Image classification data set "dataset_oiseaux" (Yannickthomas0602/Yolo_projet_etude on GitHub). Class labels (4): balbuzard, cormoran, heron, mouette goeland.

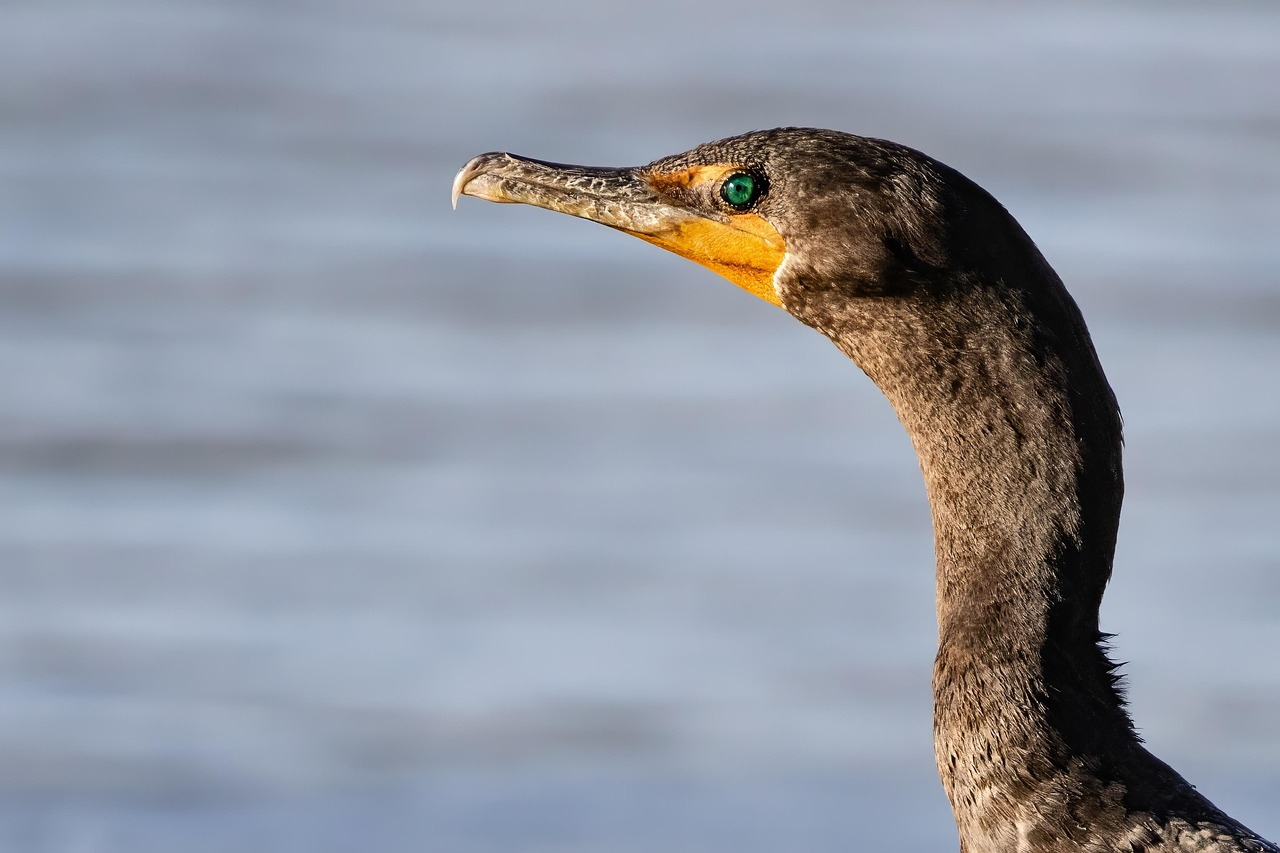
Label: cormoran

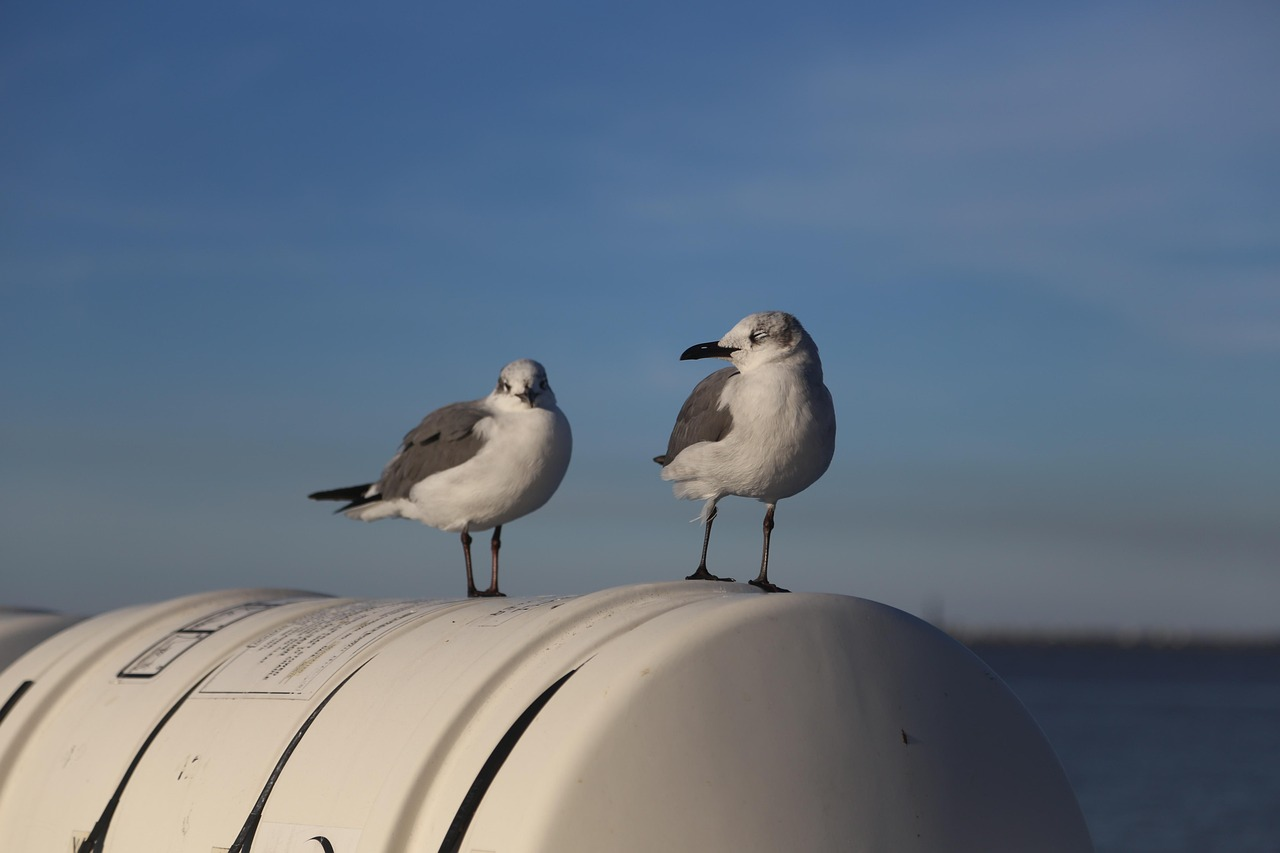
Label: mouette goeland

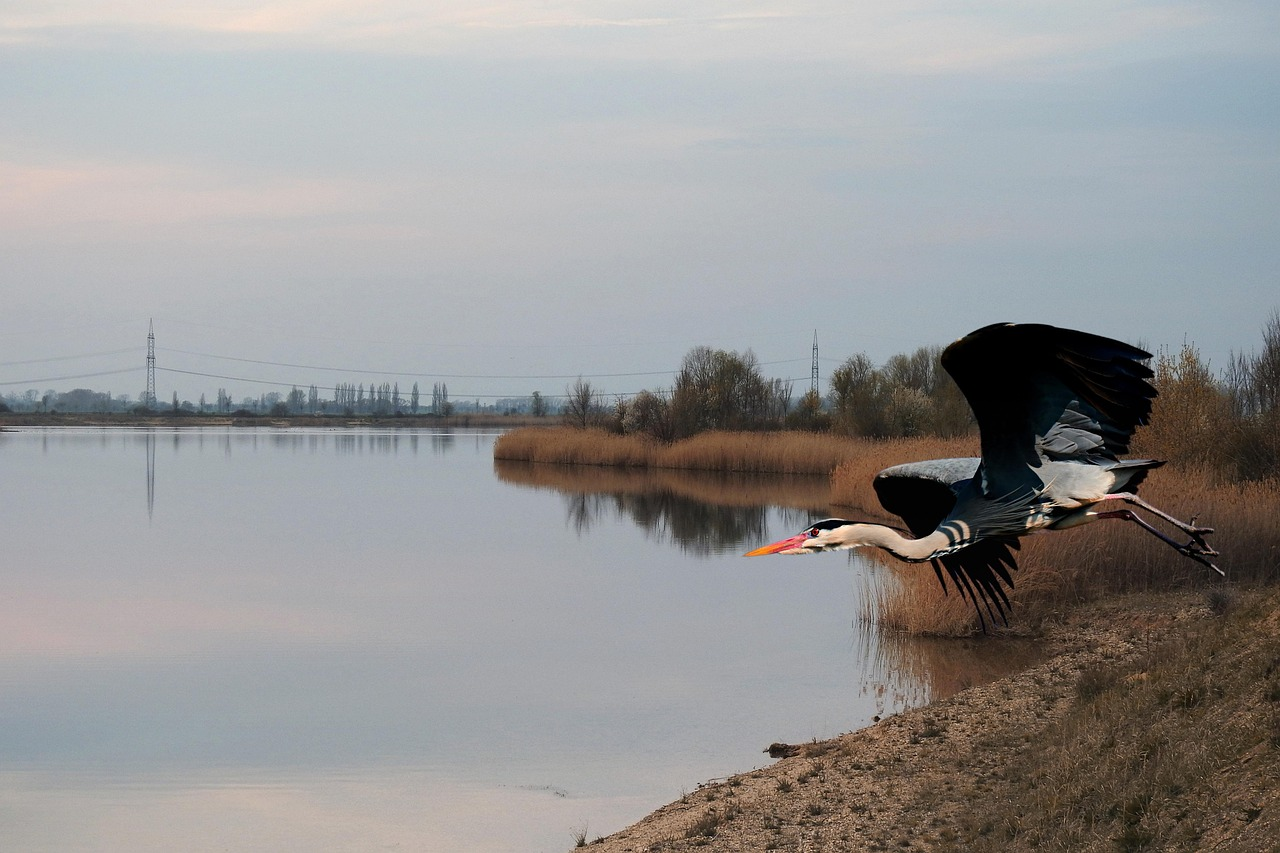
Label: heron

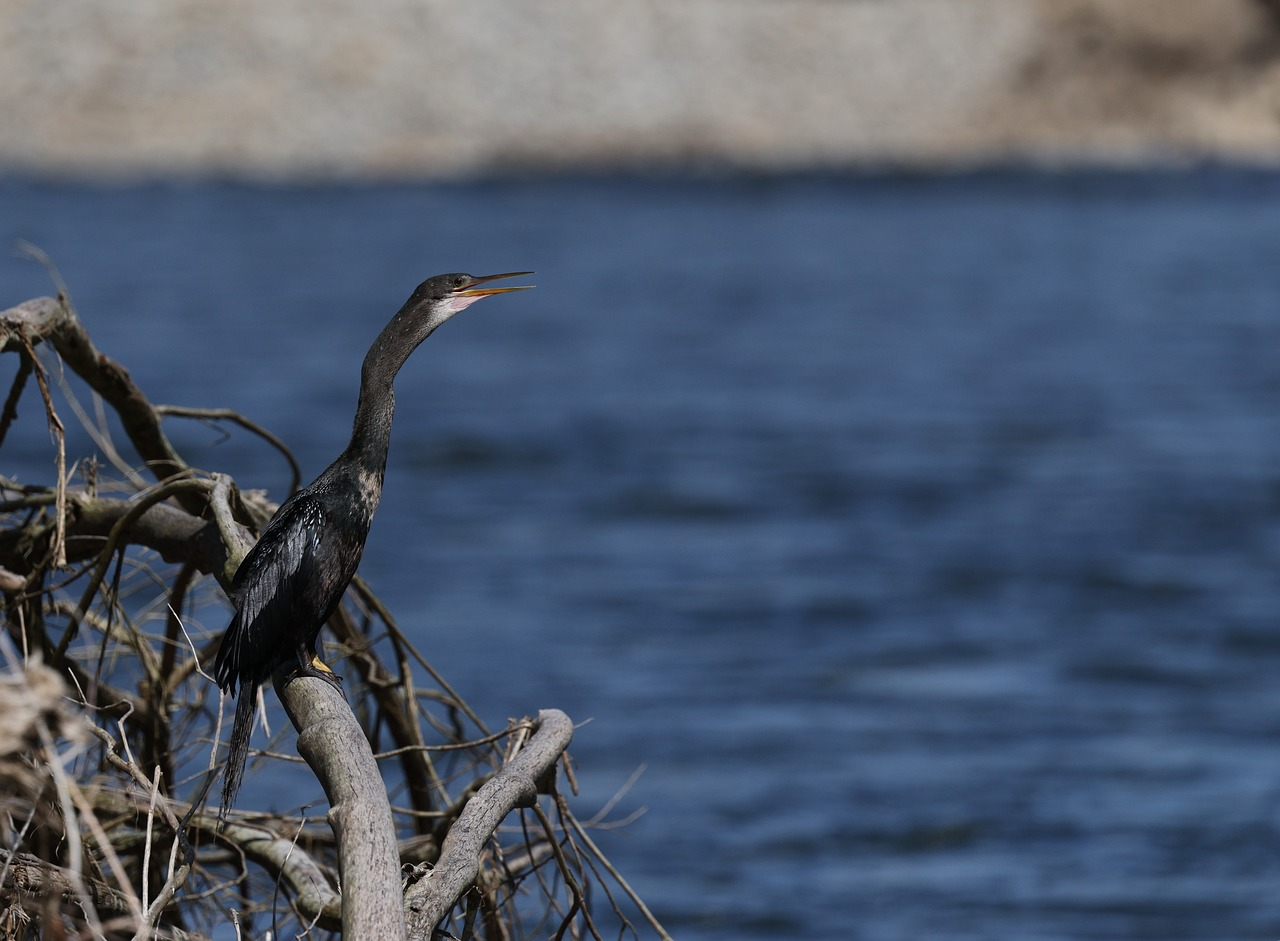
Label: cormoran

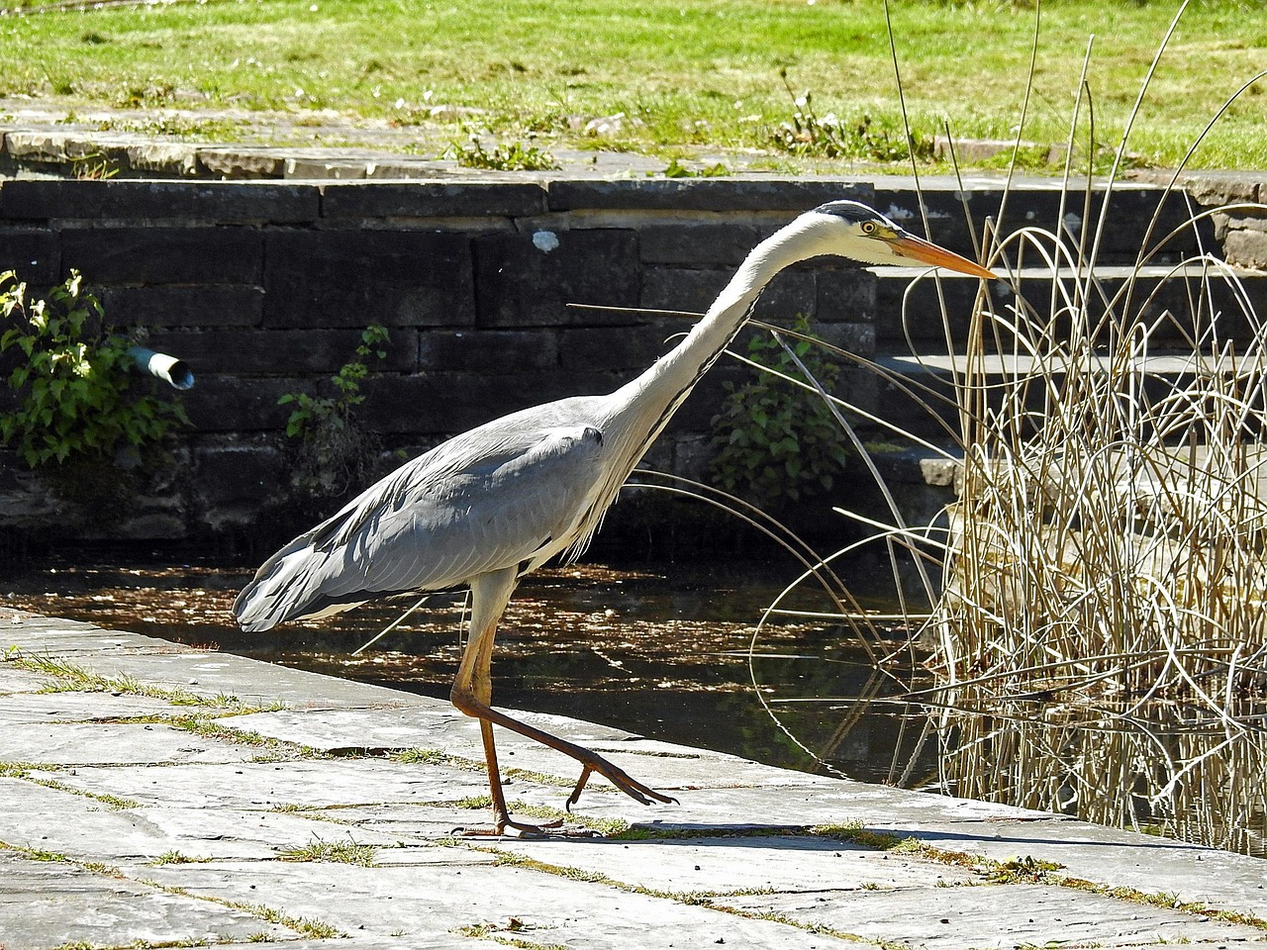
Label: heron

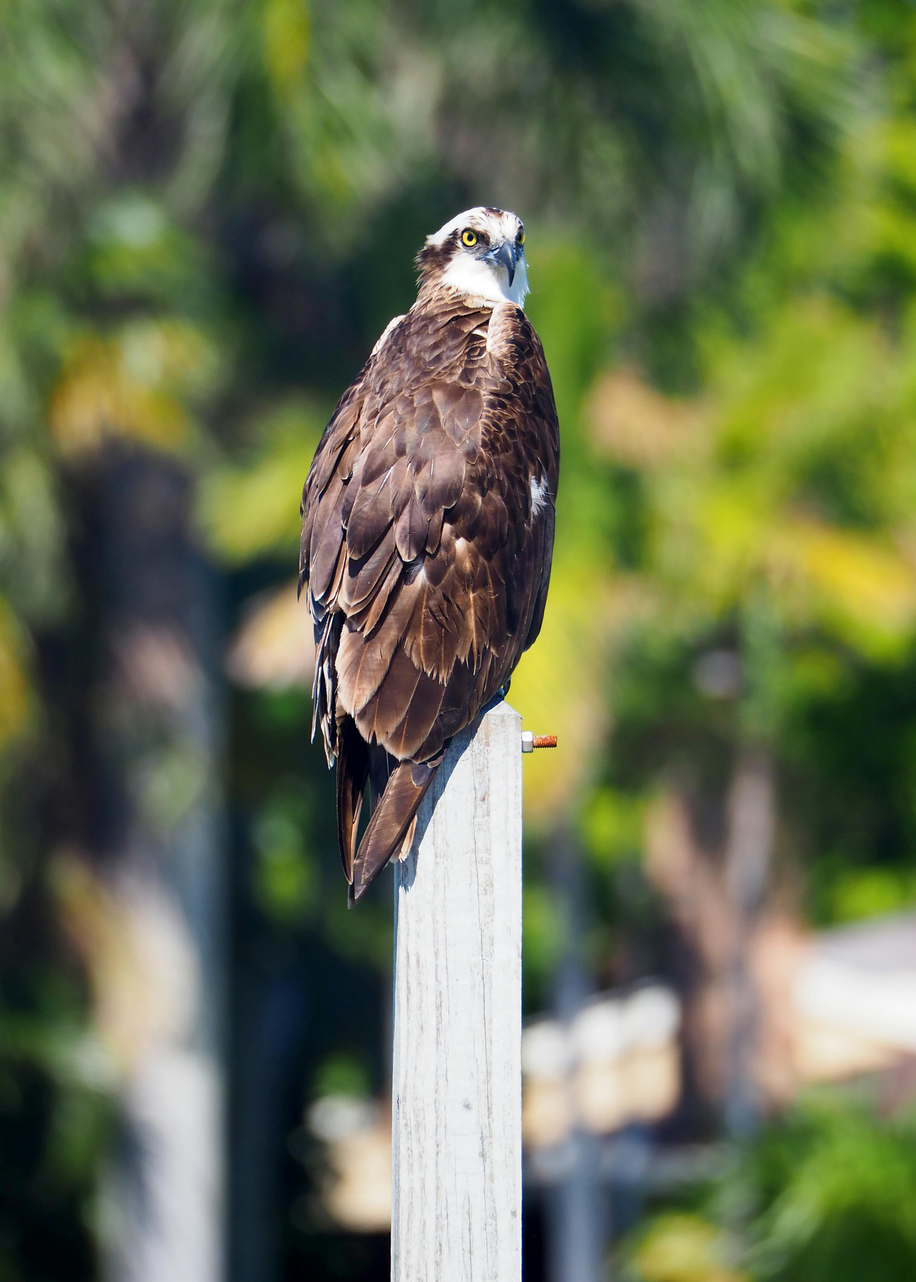
Label: balbuzard
